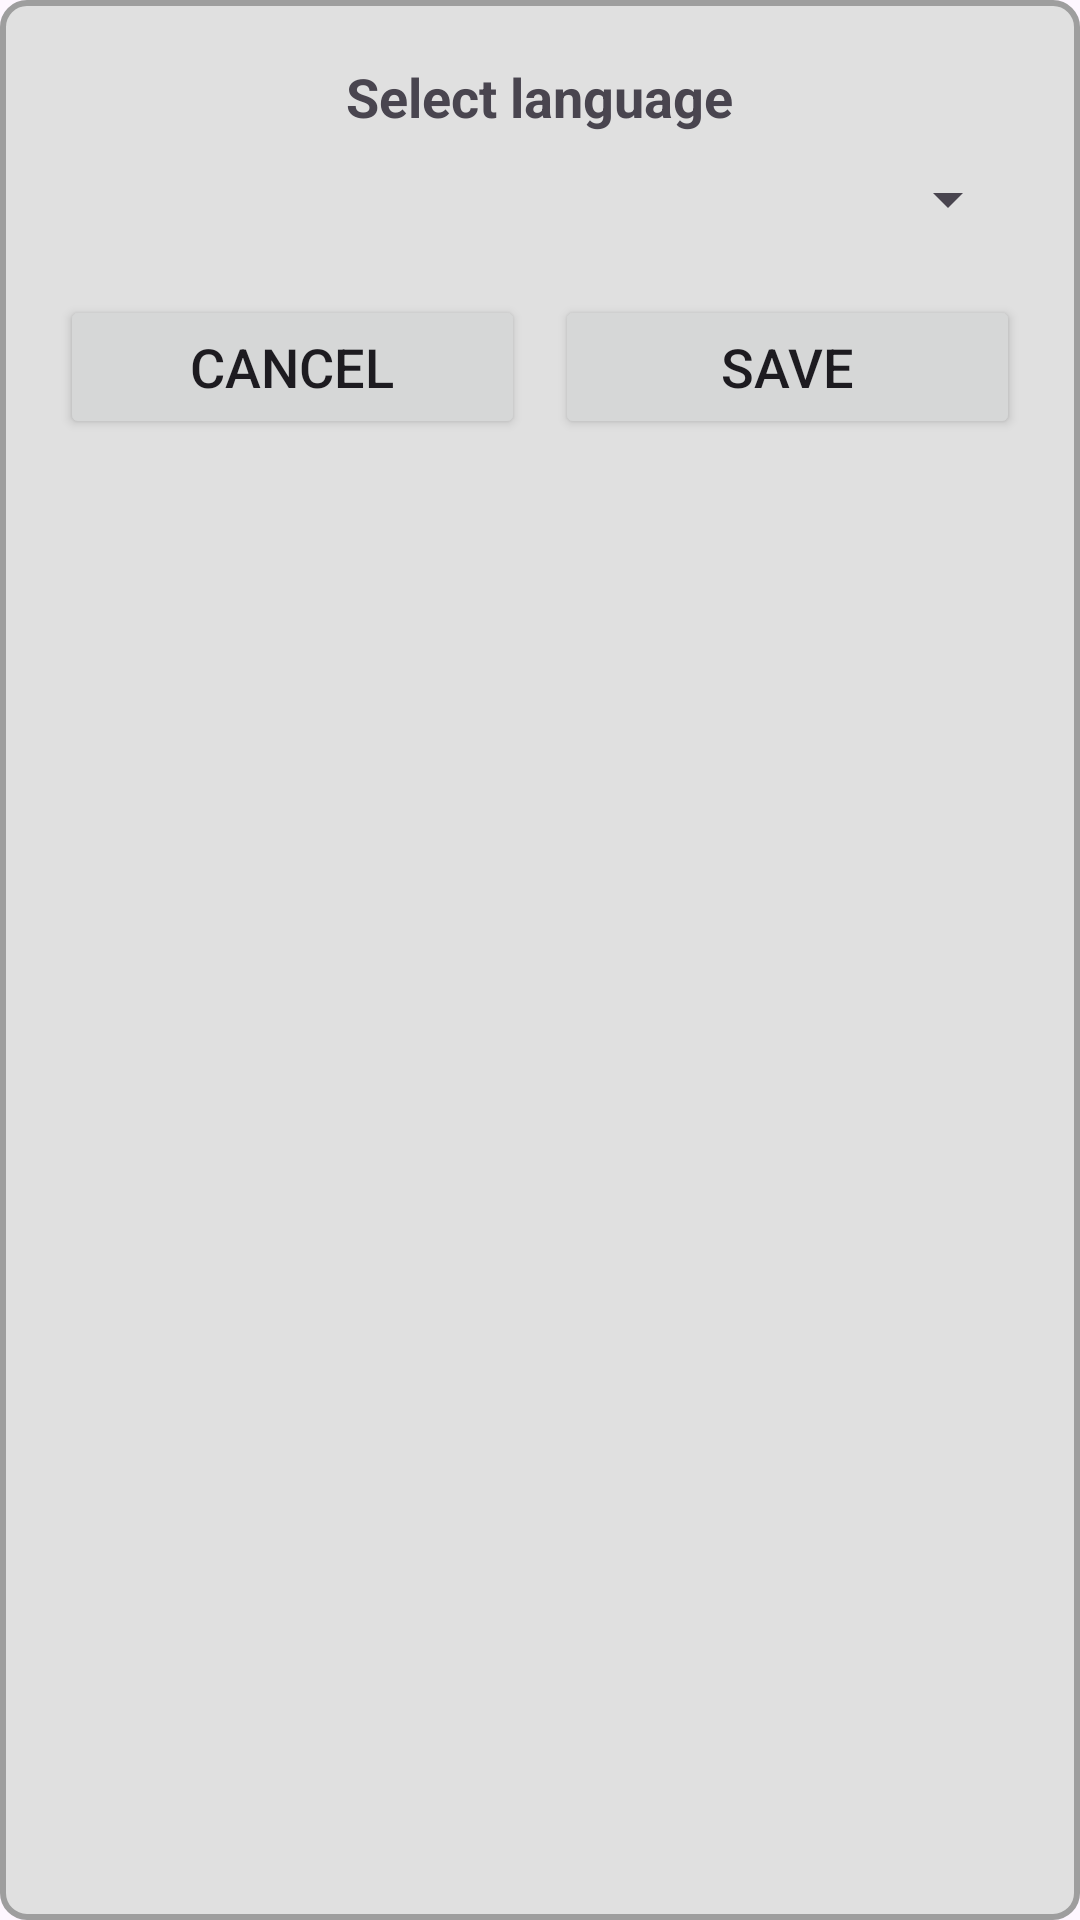

Layout XML and referenced resources for this Android screen:
<!-- AndroidManifest.xml: application theme Theme.RolInitiative -->
<!-- res/layout/popup_language_selector.xml -->
<?xml version="1.0" encoding="utf-8"?>
<LinearLayout
    xmlns:android="http://schemas.android.com/apk/res/android"
    android:layout_width="wrap_content"
    android:layout_height="wrap_content"
    android:orientation="vertical"
    android:background="@drawable/border"
    android:layout_margin="16dp"
    android:padding="20dp">

    <TextView
        android:id="@+id/textViewTitle"
        android:layout_width="wrap_content"
        android:layout_height="wrap_content"
        android:text="@string/select_language"
        android:textSize="18sp"
        android:textStyle="bold"
        android:layout_gravity="center_horizontal"
        android:paddingBottom="10dp"/>

    <Spinner
        android:id="@+id/spinnerLanguages"
        android:layout_width="match_parent"
        android:layout_height="wrap_content"
        android:spinnerMode="dropdown" />

    <LinearLayout
        android:layout_width="match_parent"
        android:layout_height="wrap_content"
        android:orientation="horizontal"
        android:paddingTop="20dp">

        <Button
            android:id="@+id/buttonCancel"
            android:layout_width="0dp"
            android:layout_height="wrap_content"
            android:layout_weight="1"
            android:autoSizeTextType="uniform"
            android:autoSizeMinTextSize="10sp"
            android:autoSizeMaxTextSize="18sp"
            android:autoSizeStepGranularity="1sp"
            android:padding="8dp"
            android:maxLines="1"
            android:text="@string/cancel"/>

        <Button
            android:id="@+id/buttonConfirm"
            android:layout_width="0dp"
            android:layout_height="wrap_content"
            android:layout_weight="1"
            android:text="@string/save_buttons"
            android:autoSizeTextType="uniform"
            android:autoSizeMinTextSize="10sp"
            android:autoSizeMaxTextSize="18sp"
            android:autoSizeStepGranularity="1sp"
            android:padding="8dp"
            android:maxLines="1"
            android:layout_marginStart="10dp"/>
    </LinearLayout>
</LinearLayout>
<!-- resources referenced by this layout -->
<resources>
  <!-- drawable border (drawable) -->
  <shape xmlns:android="http://schemas.android.com/apk/res/android">
      <solid android:color="#E0E0E0"/> 
      <corners android:radius="8dp"/> 
      <stroke android:color="#9E9E9E" android:width="2dp"/> 
  </shape>
  <string name="cancel">Cancel</string>
  <string name="save_buttons">Save</string>
  <string name="select_language">Select language</string>
  <style name="Theme.RolInitiative" parent="Base.Theme.RolInitiative" />
  <style name="Base.Theme.RolInitiative" parent="Theme.Material3.DayNight.NoActionBar">
          
          
      </style>
</resources>
